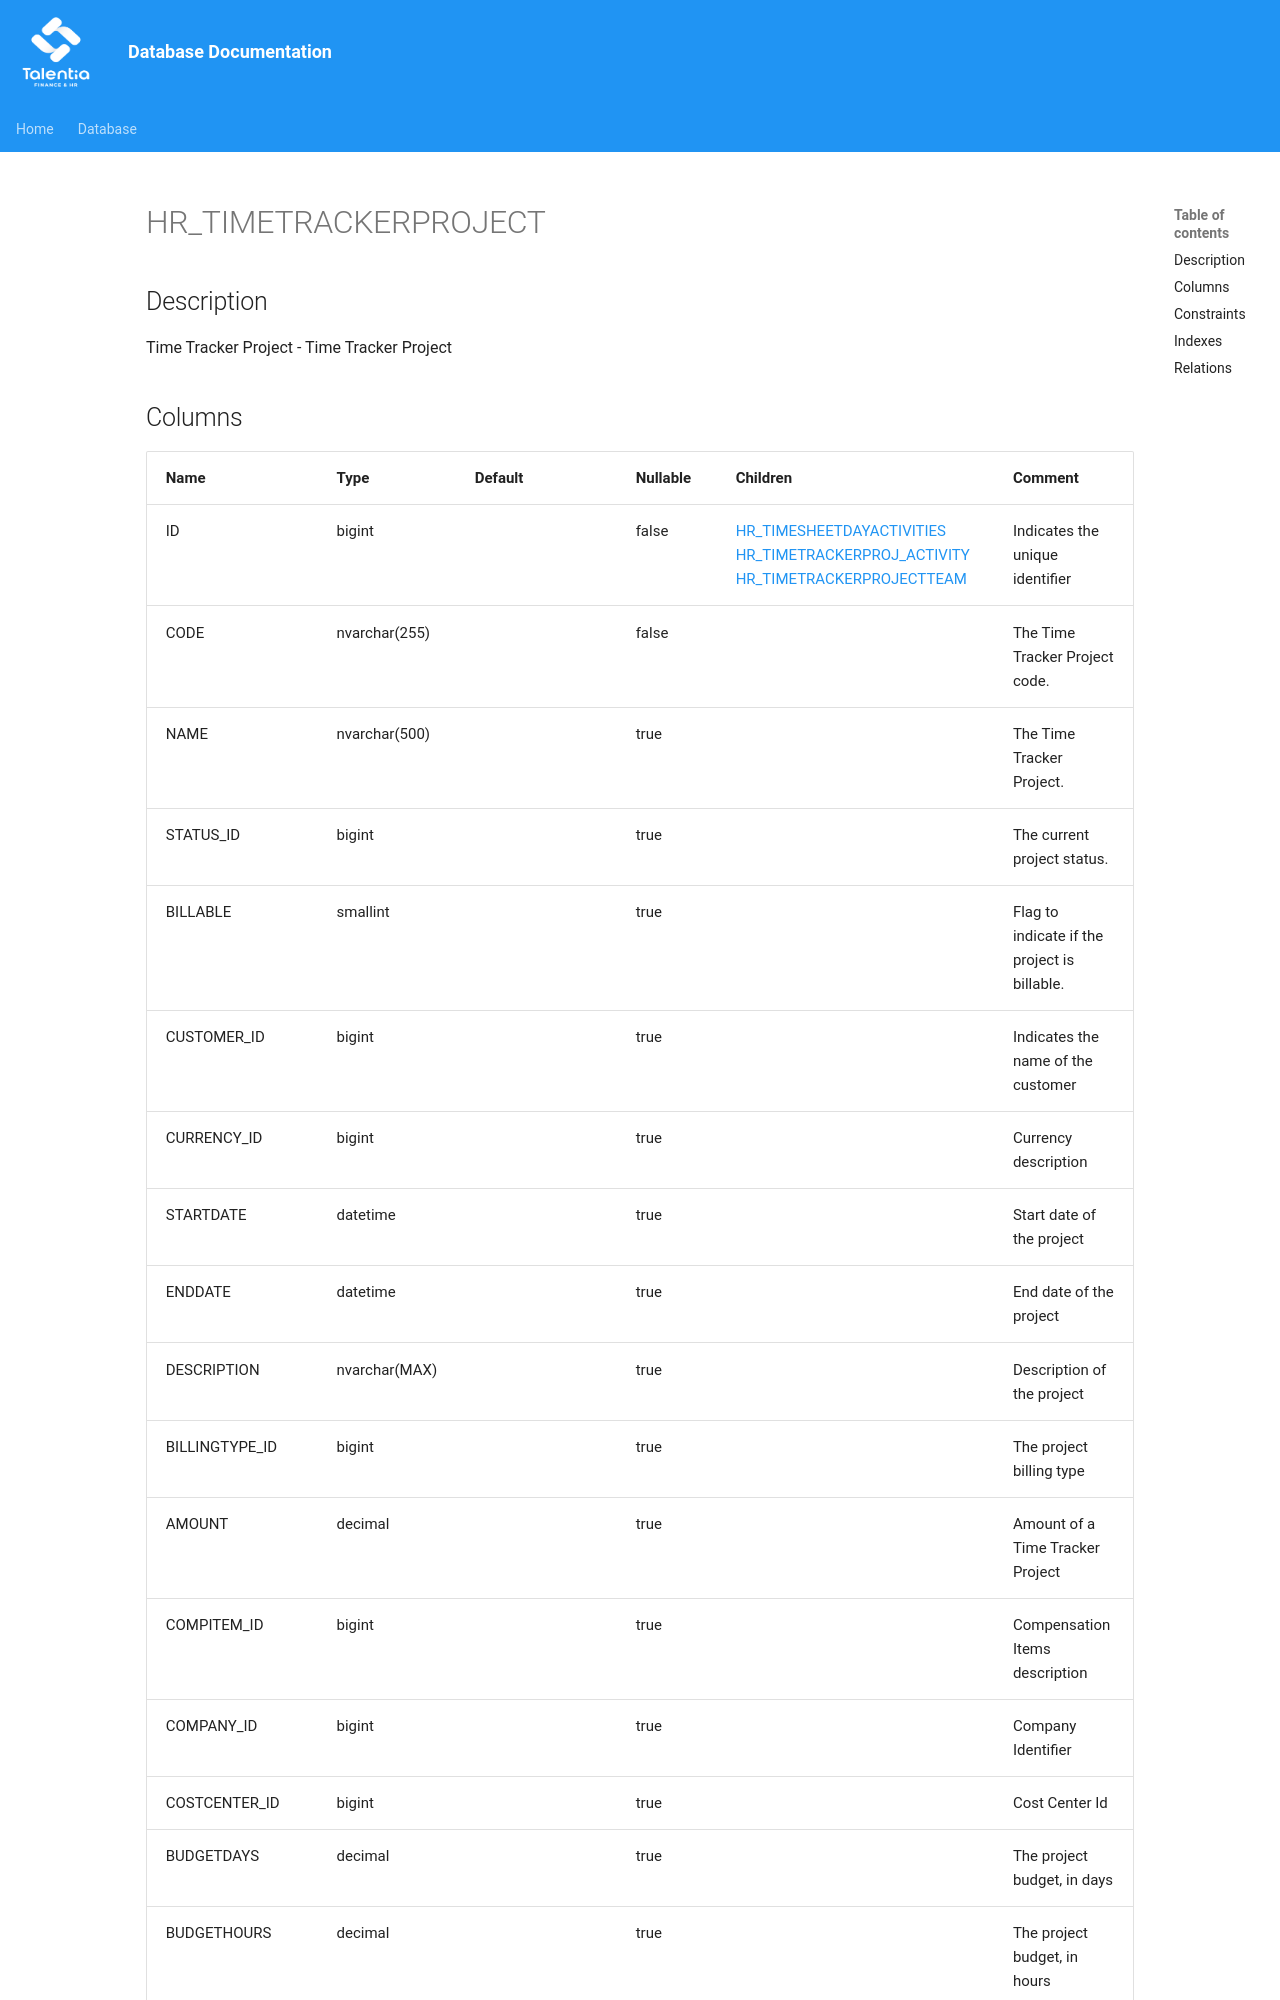

repository: giovanniporcelli/documentazione-db · page: schema/HR_TIMETRACKERPROJECT/index.html · generator: mkdocs

# HR_TIMETRACKERPROJECT

## Description

Time Tracker Project - Time Tracker Project  


## Columns

| Name | Type | Default | Nullable | Children | Comment |
| ---- | ---- | ------- | -------- | -------- | ------- |
| ID | bigint |  | false | [HR_TIMESHEETDAYACTIVITIES](HR_TIMESHEETDAYACTIVITIES.md) [HR_TIMETRACKERPROJ_ACTIVITY](HR_TIMETRACKERPROJ_ACTIVITY.md) [HR_TIMETRACKERPROJECTTEAM](HR_TIMETRACKERPROJECTTEAM.md) | Indicates the unique identifier |
| CODE | nvarchar(255) |  | false |  | The Time Tracker Project code. |
| NAME | nvarchar(500) |  | true |  | The Time Tracker Project. |
| STATUS_ID | bigint |  | true |  | The current project status. |
| BILLABLE | smallint |  | true |  | Flag to indicate if the project is billable. |
| CUSTOMER_ID | bigint |  | true |  | Indicates the name of the customer |
| CURRENCY_ID | bigint |  | true |  | Currency description |
| STARTDATE | datetime |  | true |  | Start date of the project |
| ENDDATE | datetime |  | true |  | End date of the project |
| DESCRIPTION | nvarchar(MAX) |  | true |  | Description of the project |
| BILLINGTYPE_ID | bigint |  | true |  | The project billing type |
| AMOUNT | decimal |  | true |  | Amount of a Time Tracker Project |
| COMPITEM_ID | bigint |  | true |  | Compensation Items description |
| COMPANY_ID | bigint |  | true |  | Company Ident
